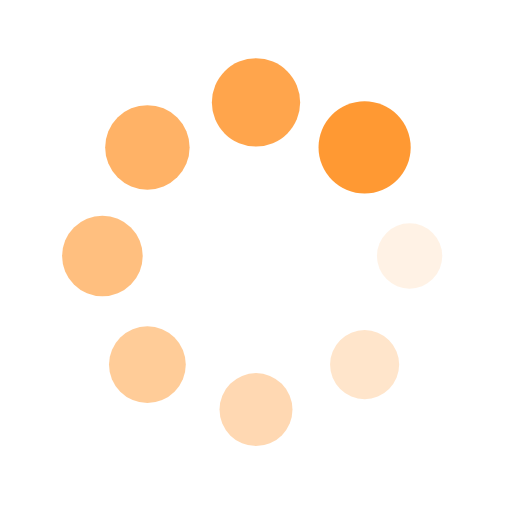
t = 0.00 s
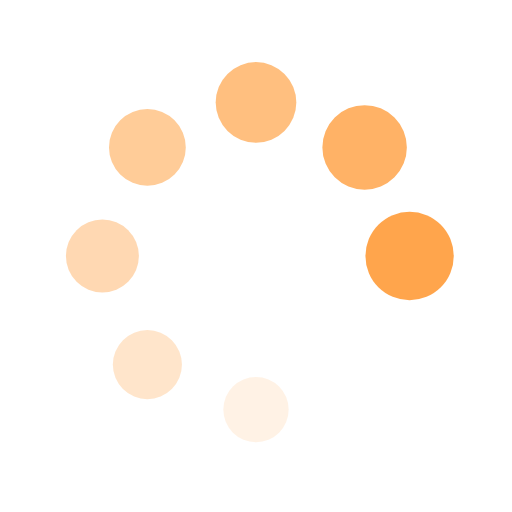
t = 0.33 s
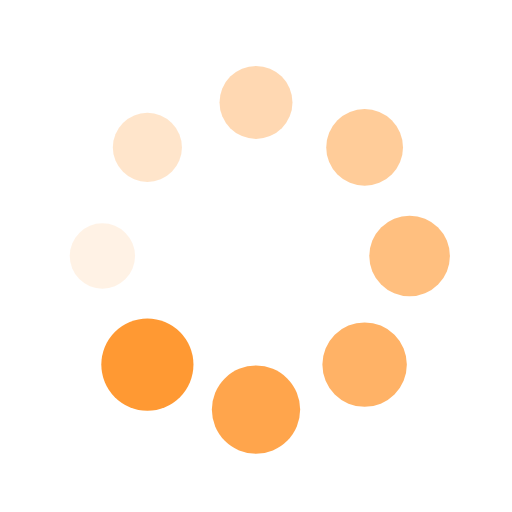
t = 0.67 s
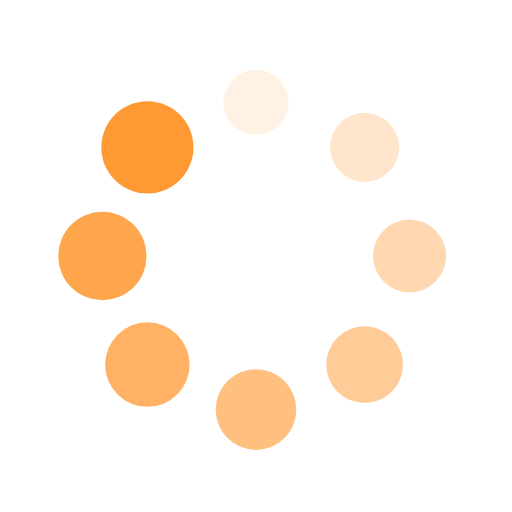
t = 1.00 s

The animated SVG that drew these frames (rendered in a browser with its animation timeline set to each time). Animation: 16 SMIL elements (animate=8,animateTransform=8); one cycle of 1.33 s, repeats indefinitely.

<?xml version="1.0" encoding="utf-8"?>
<svg xmlns="http://www.w3.org/2000/svg" xmlns:xlink="http://www.w3.org/1999/xlink" style="margin: auto; background: none; display: block; shape-rendering: auto;" width="200px" height="200px" viewBox="0 0 100 100" preserveAspectRatio="xMidYMid">
<g transform="translate(80,50)">
<g transform="rotate(0)">
<circle cx="0" cy="0" r="6" fill="#ff9933" fill-opacity="1" transform="scale(1.09456 1.09456)">
  <animateTransform attributeName="transform" type="scale" begin="-1.1666666666666665s" values="1.5 1.5;1 1" keyTimes="0;1" dur="1.333333333333333s" repeatCount="indefinite"></animateTransform>
  <animate attributeName="fill-opacity" keyTimes="0;1" dur="1.333333333333333s" repeatCount="indefinite" values="1;0" begin="-1.1666666666666665s"></animate>
</circle>
</g>
</g><g transform="translate(71.21320343559643,71.21320343559643)">
<g transform="rotate(45)">
<circle cx="0" cy="0" r="6" fill="#ff9933" fill-opacity="0.875" transform="scale(1.15706 1.15706)">
  <animateTransform attributeName="transform" type="scale" begin="-0.9999999999999999s" values="1.5 1.5;1 1" keyTimes="0;1" dur="1.333333333333333s" repeatCount="indefinite"></animateTransform>
  <animate attributeName="fill-opacity" keyTimes="0;1" dur="1.333333333333333s" repeatCount="indefinite" values="1;0" begin="-0.9999999999999999s"></animate>
</circle>
</g>
</g><g transform="translate(50,80)">
<g transform="rotate(90)">
<circle cx="0" cy="0" r="6" fill="#ff9933" fill-opacity="0.75" transform="scale(1.21956 1.21956)">
  <animateTransform attributeName="transform" type="scale" begin="-0.8333333333333333s" values="1.5 1.5;1 1" keyTimes="0;1" dur="1.333333333333333s" repeatCount="indefinite"></animateTransform>
  <animate attributeName="fill-opacity" keyTimes="0;1" dur="1.333333333333333s" repeatCount="indefinite" values="1;0" begin="-0.8333333333333333s"></animate>
</circle>
</g>
</g><g transform="translate(28.786796564403577,71.21320343559643)">
<g transform="rotate(135)">
<circle cx="0" cy="0" r="6" fill="#ff9933" fill-opacity="0.625" transform="scale(1.28206 1.28206)">
  <animateTransform attributeName="transform" type="scale" begin="-0.6666666666666665s" values="1.5 1.5;1 1" keyTimes="0;1" dur="1.333333333333333s" repeatCount="indefinite"></animateTransform>
  <animate attributeName="fill-opacity" keyTimes="0;1" dur="1.333333333333333s" repeatCount="indefinite" values="1;0" begin="-0.6666666666666665s"></animate>
</circle>
</g>
</g><g transform="translate(20,50.00000000000001)">
<g transform="rotate(180)">
<circle cx="0" cy="0" r="6" fill="#ff9933" fill-opacity="0.5" transform="scale(1.34456 1.34456)">
  <animateTransform attributeName="transform" type="scale" begin="-0.49999999999999994s" values="1.5 1.5;1 1" keyTimes="0;1" dur="1.333333333333333s" repeatCount="indefinite"></animateTransform>
  <animate attributeName="fill-opacity" keyTimes="0;1" dur="1.333333333333333s" repeatCount="indefinite" values="1;0" begin="-0.49999999999999994s"></animate>
</circle>
</g>
</g><g transform="translate(28.78679656440357,28.786796564403577)">
<g transform="rotate(225)">
<circle cx="0" cy="0" r="6" fill="#ff9933" fill-opacity="0.375" transform="scale(1.40706 1.40706)">
  <animateTransform attributeName="transform" type="scale" begin="-0.33333333333333326s" values="1.5 1.5;1 1" keyTimes="0;1" dur="1.333333333333333s" repeatCount="indefinite"></animateTransform>
  <animate attributeName="fill-opacity" keyTimes="0;1" dur="1.333333333333333s" repeatCount="indefinite" values="1;0" begin="-0.33333333333333326s"></animate>
</circle>
</g>
</g><g transform="translate(49.99999999999999,20)">
<g transform="rotate(270)">
<circle cx="0" cy="0" r="6" fill="#ff9933" fill-opacity="0.25" transform="scale(1.46956 1.46956)">
  <animateTransform attributeName="transform" type="scale" begin="-0.16666666666666663s" values="1.5 1.5;1 1" keyTimes="0;1" dur="1.333333333333333s" repeatCount="indefinite"></animateTransform>
  <animate attributeName="fill-opacity" keyTimes="0;1" dur="1.333333333333333s" repeatCount="indefinite" values="1;0" begin="-0.16666666666666663s"></animate>
</circle>
</g>
</g><g transform="translate(71.21320343559643,28.78679656440357)">
<g transform="rotate(315)">
<circle cx="0" cy="0" r="6" fill="#ff9933" fill-opacity="0.125" transform="scale(1.03206 1.03206)">
  <animateTransform attributeName="transform" type="scale" begin="0s" values="1.5 1.5;1 1" keyTimes="0;1" dur="1.333333333333333s" repeatCount="indefinite"></animateTransform>
  <animate attributeName="fill-opacity" keyTimes="0;1" dur="1.333333333333333s" repeatCount="indefinite" values="1;0" begin="0s"></animate>
</circle>
</g>
</g>
<!-- [ldio] generated by https://loading.io/ --></svg>
